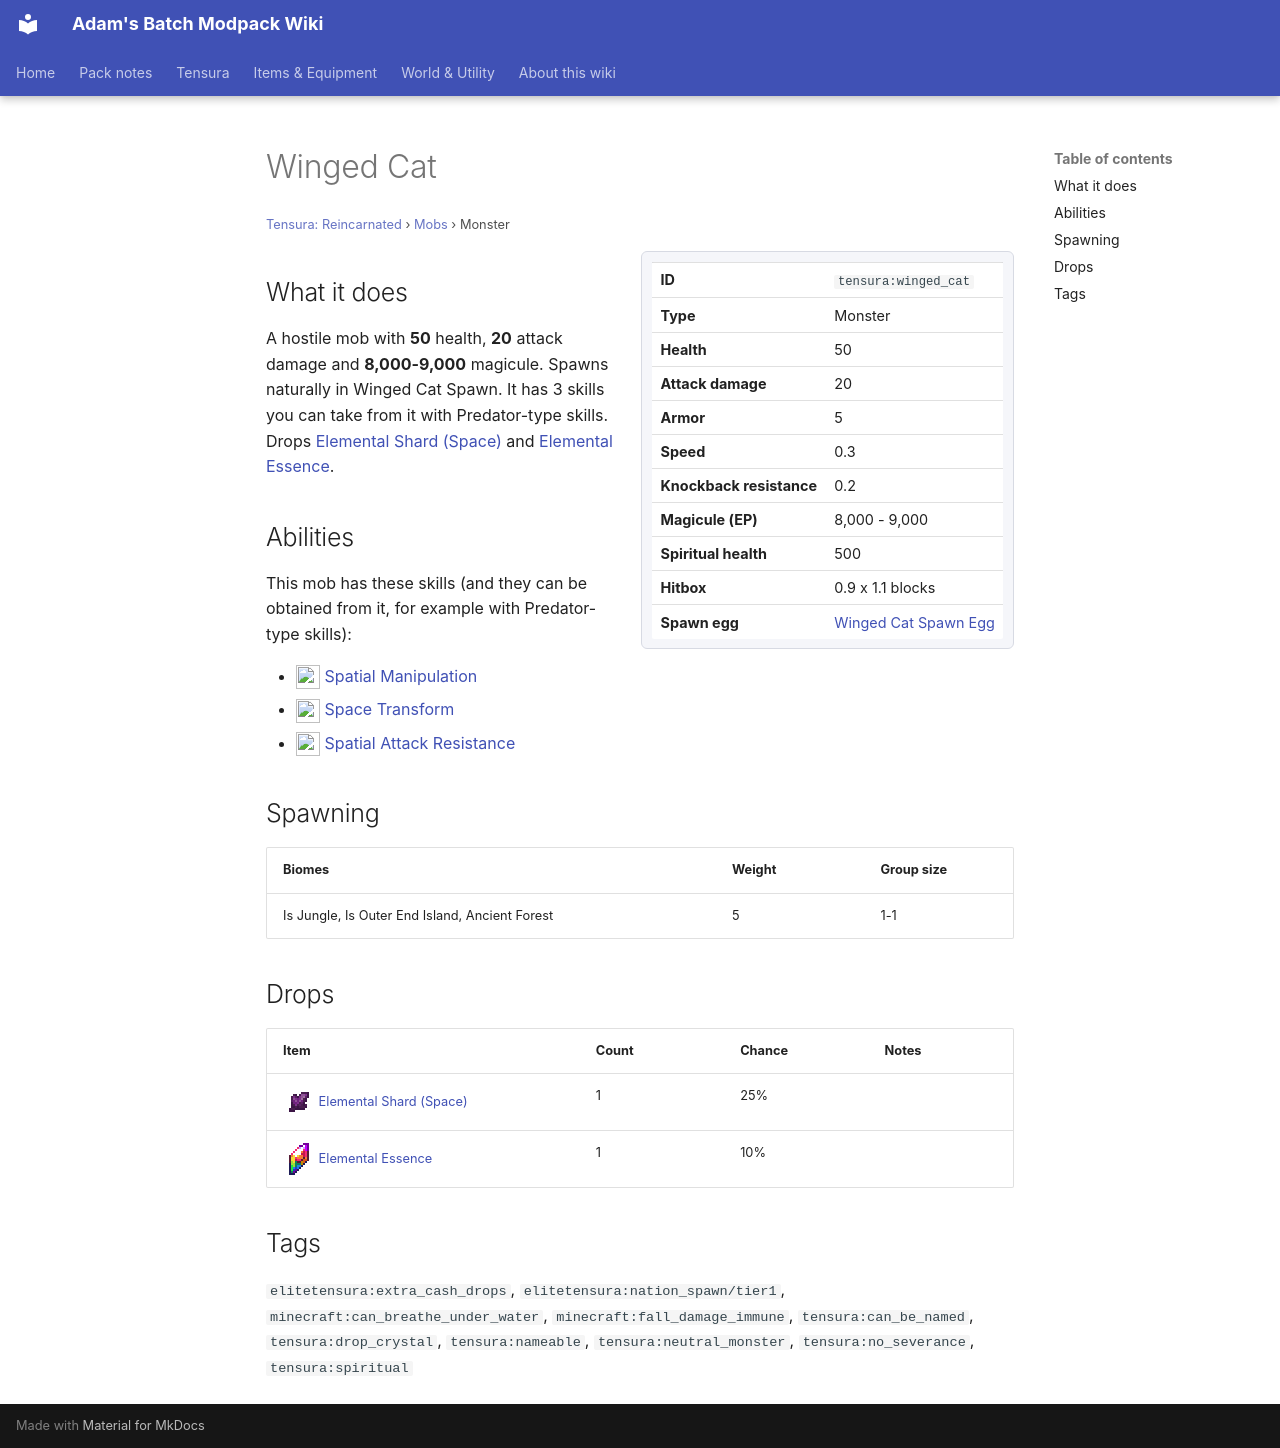

repository: Proteus-Nell/Adams-Batch-MC-Modpack-Wiki · page: tensura-reincarnated/mobs/winged-cat/index.html · generator: mkdocs

# Winged Cat

<small>[Tensura: Reincarnated](../index.md) &rsaquo; [Mobs](index.md) &rsaquo; Monster</small>

<div class="infobox" markdown>

| | |
|---|---|
| **ID** | `tensura:winged_cat` |
| **Type** | Monster |
| **Health** | 50 |
| **Attack damage** | 20 |
| **Armor** | 5 |
| **Speed** | 0.3 |
| **Knockback resistance** | 0.2 |
| **Magicule (EP)** | 8,000 - 9,000 |
| **Spiritual health** | 500 |
| **Hitbox** | 0.9 x 1.1 blocks |
| **Spawn egg** |  [Winged Cat Spawn Egg](../items/spawn-eggs/winged-cat-spawn-egg.md) |

</div>

## What it does

A hostile mob with **50** health, **20** attack damage and **8,000-9,000** magicule. Spawns naturally in Winged Cat Spawn. It has 3 skills you can take from it with Predator-type skills. Drops [Elemental Shard (Space)](../items/materials/space-elemental-shard.md) and [Elemental Essence](../items/materials/elemental-essence.md).

## Abilities

This mob has these skills (and they can be obtained from it, for example with Predator-type skills):

- ![](../../assets/icons/tensura/skill/spatial_manipulation.png) [Spatial Manipulation](../abilities/extra-skills/spatial-manipulation.md)
- ![](../../assets/icons/tensura/skill/space_transform.png) [Space Transform](../abilities/intrinsic-skills/space-transform.md)
- ![](../../assets/icons/tensura/skill/spatial_attack_resistance.png) [Spatial Attack Resistance](../abilities/resistance-skills/spatial-attack-resistance.md)

## Spawning

| Biomes | Weight | Group size |
|---|---|---|
| Is Jungle, Is Outer End Island, Ancient Forest | 5 | 1-1 |

## Drops

| Item | Count | Chance | Notes |
|---|---|---|---|
| ![](../../assets/icons/tensura/item/space_elemental_shard.png) [Elemental Shard (Space)](../items/materials/space-elemental-shard.md) | 1 | 25% |  |
| ![](../../assets/icons/tensura/item/elemental_essence.png) [Elemental Essence](../items/materials/elemental-essence.md) | 1 | 10% |  |

## Tags

`elitetensura:extra_cash_drops`, `elitetensura:nation_spawn/tier1`, `minecraft:can_breathe_under_water`, `minecraft:fall_damage_immune`, `tensura:can_be_named`, `tensura:drop_crystal`, `tensura:nameable`, `tensura:neutral_monster`, `tensura:no_severance`, `tensura:spiritual`
